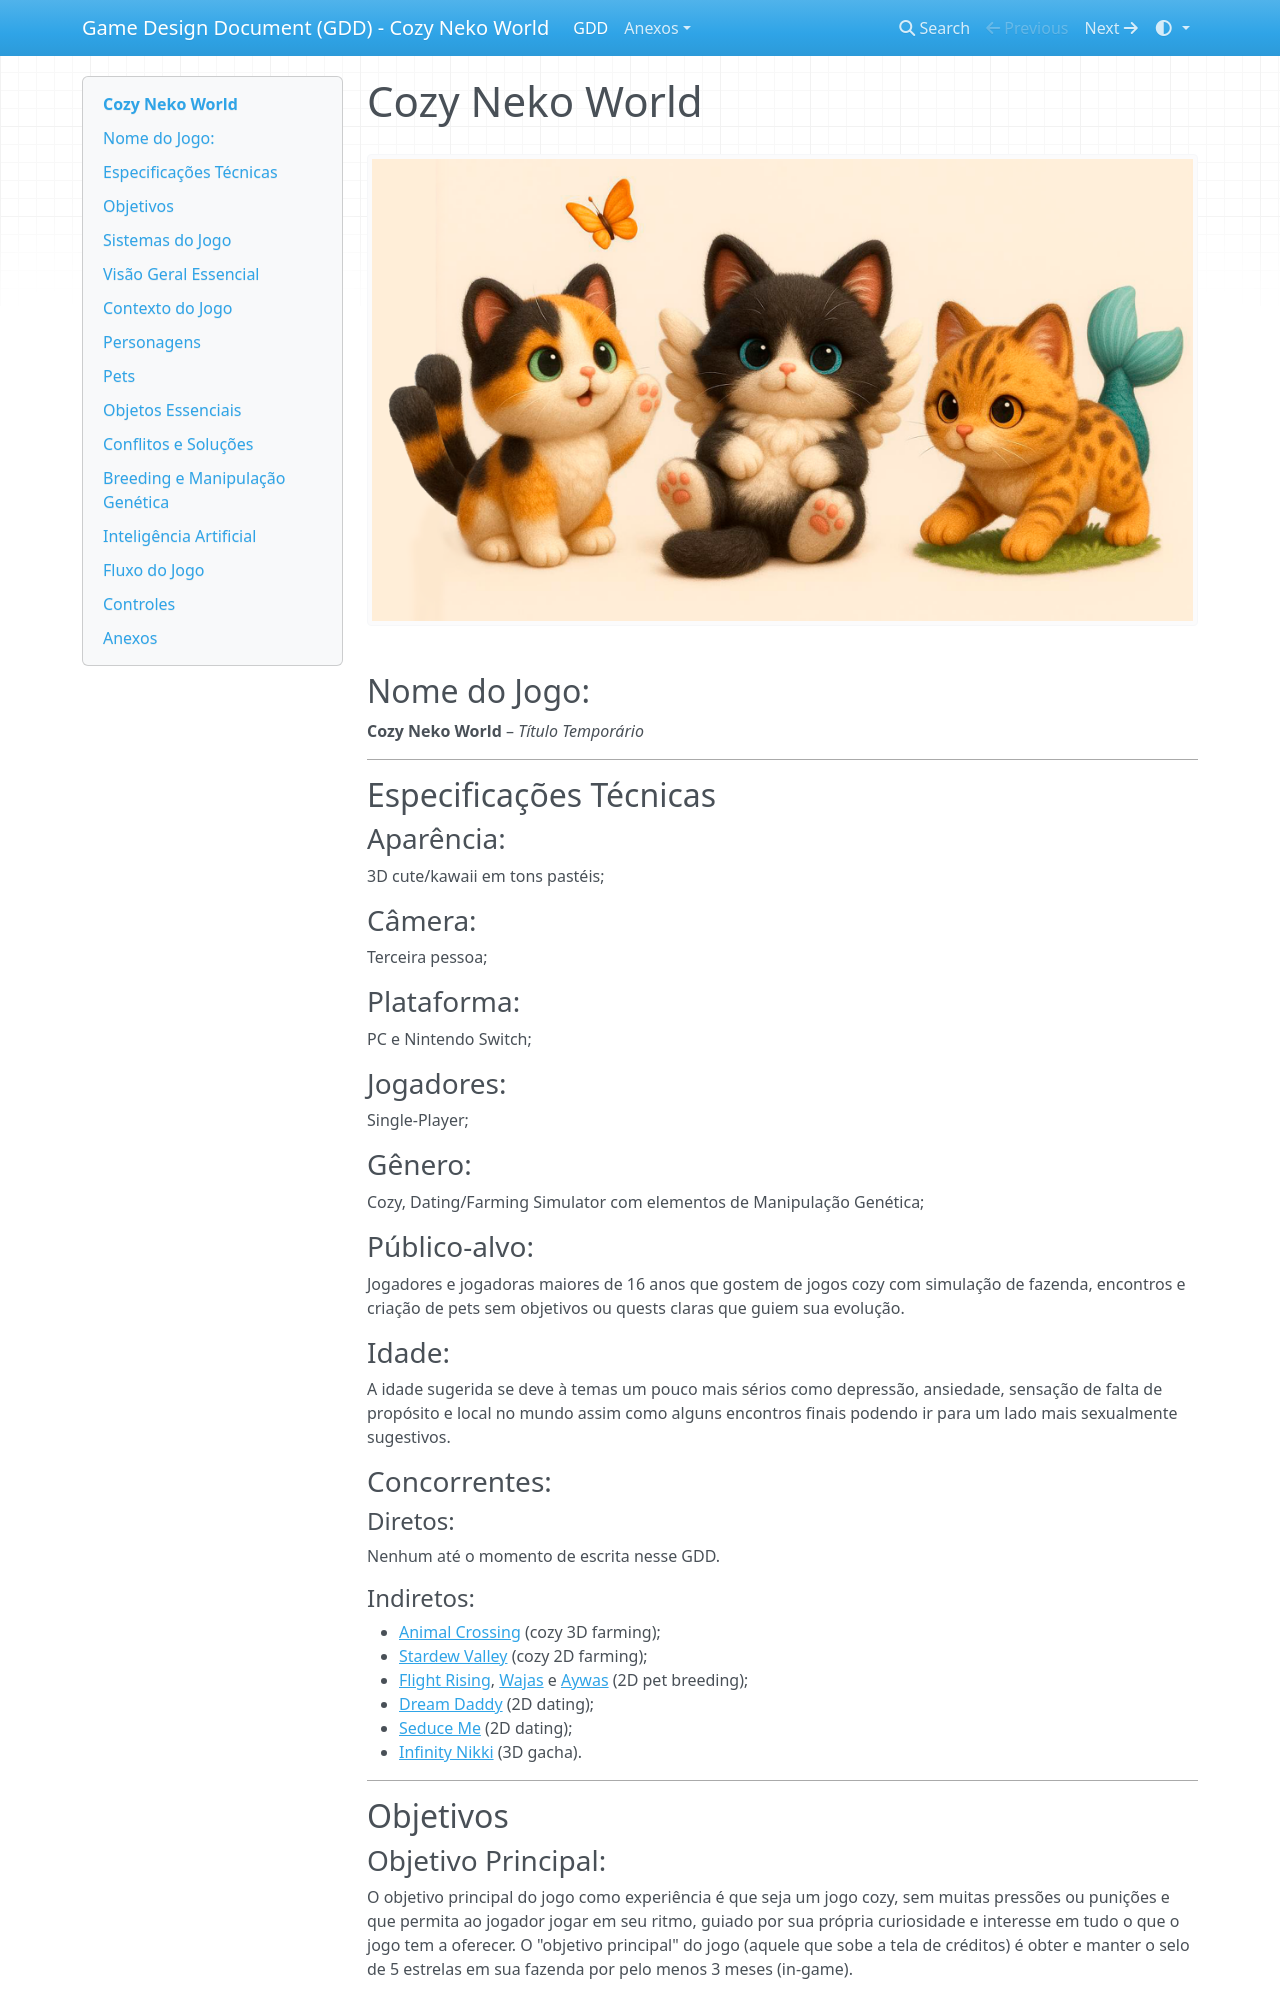

repository: Lility91/MKDocs_GDD_Cozy_Neko_World · page: index.html · generator: jekyll

---
layout: default
title: Cozy Neko World - GDD
---
# Cozy Neko World

![Concept Inicial Pets](img/Nekos_Final_Concept_Zoom.png)

## Nome do Jogo: 

**Cozy Neko World** – *Título Temporário*

---

## Especificações Técnicas

### Aparência:
3D cute/kawaii em tons pastéis;

### Câmera:
Terceira pessoa;

### Plataforma: 
PC e Nintendo Switch;

### Jogadores:
Single-Player;

### Gênero:
Cozy, Dating/Farming Simulator com elementos de Manipulação Genética;

### Público-alvo:
Jogadores e jogadoras maiores de 16 anos que gostem de jogos cozy com simulação de fazenda, encontros e criação de pets sem objetivos ou quests claras que guiem sua evolução.

### Idade:
A idade sugerida se deve à temas um pouco mais sérios como depressão, ansiedade, sensação de falta de propósito e local no mundo assim como alguns encontros finais podendo ir para um lado mais sexualmente sugestivos.

### Concorrentes:
#### Diretos:
Nenhum até o momento de escrita nesse GDD.

#### Indiretos:
- [Animal Crossing](https://animalcrossing.nintendo.com/new-horizons/) (cozy 3D farming);
- [Stardew Valley](https://store.steampowered.com/app/413150/Stardew_Valley/) (cozy 2D farming);
- [Flight Rising](https://www1.flightrising.com), [Wajas](https://www.wajas.com/home_landing.php) e [Aywas](https://www.aywas.com) (2D pet breeding);
- [Dream Daddy](https://store.steampowered.com/app/654880/Dream_Daddy_A_Dad_Dating_Simulator/) (2D dating);
- [Seduce Me](https://store.steampowered.com/app/367120/Seduce_Me_the_Otome/) (2D dating);
- [Infinity Nikki](https://store.steampowered.com/app/3164330/Infinity_Nikki/) (3D gacha).


---

## Objetivos

### Objetivo Principal:
O objetivo principal do jogo como experiência é que seja um jogo cozy, sem muitas pressões ou punições e que permita ao jogador jogar em seu ritmo, guiado por sua própria curiosidade e interesse em tudo o que o jogo tem a oferecer. O "objetivo principal" do jogo (aquele que sobe a tela de créditos) é obter e manter o selo de 5 estrelas em sua fazenda por pelo menos 3 meses (in-game).

### Objetivos Secundários/Sugeridos:
- Obter nível de amizade mínimo de “confiável” com todos os NPCs;
- Ter um relacionamento romântico estável com pelo menos um NPC;
- Adquirir e manter pelo menos um animal de cada cor básica;
- Adquirir e manter pelo menos um animal de cada dupla de genes afins.

---
